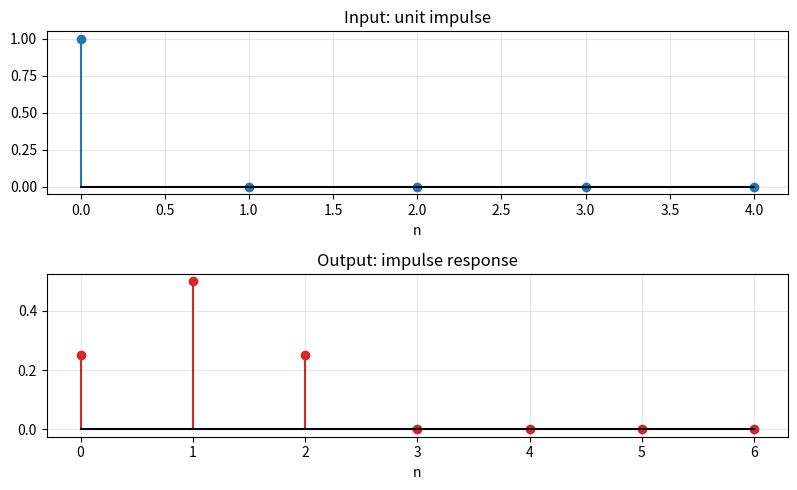
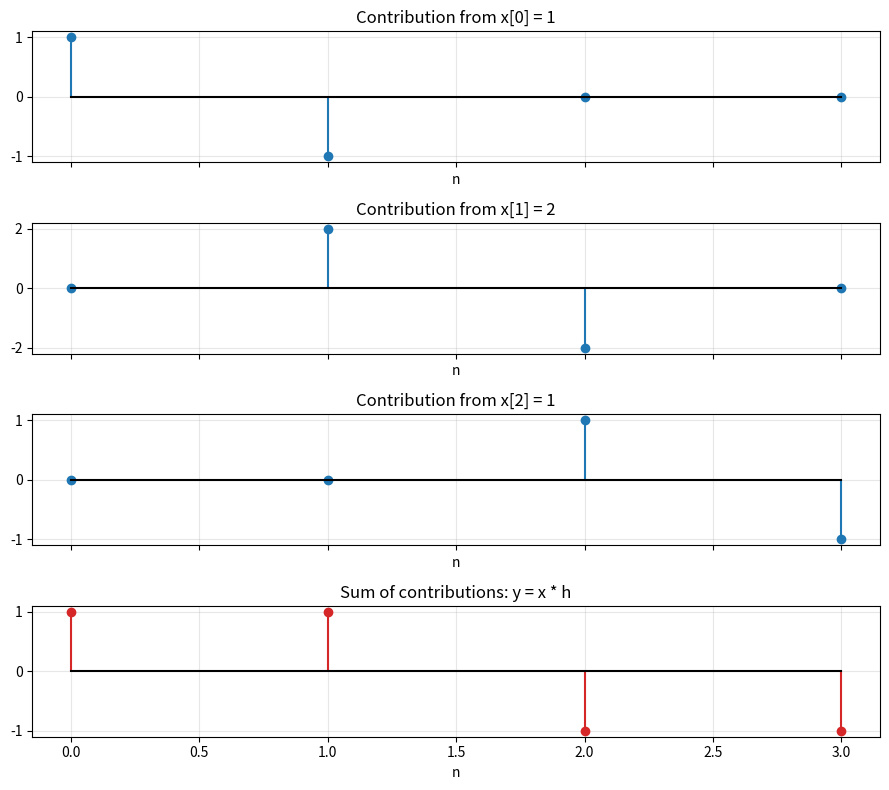
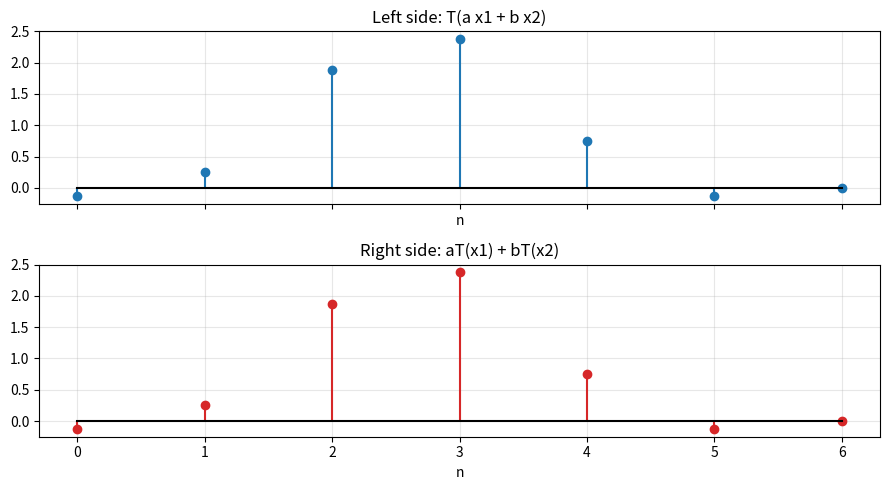
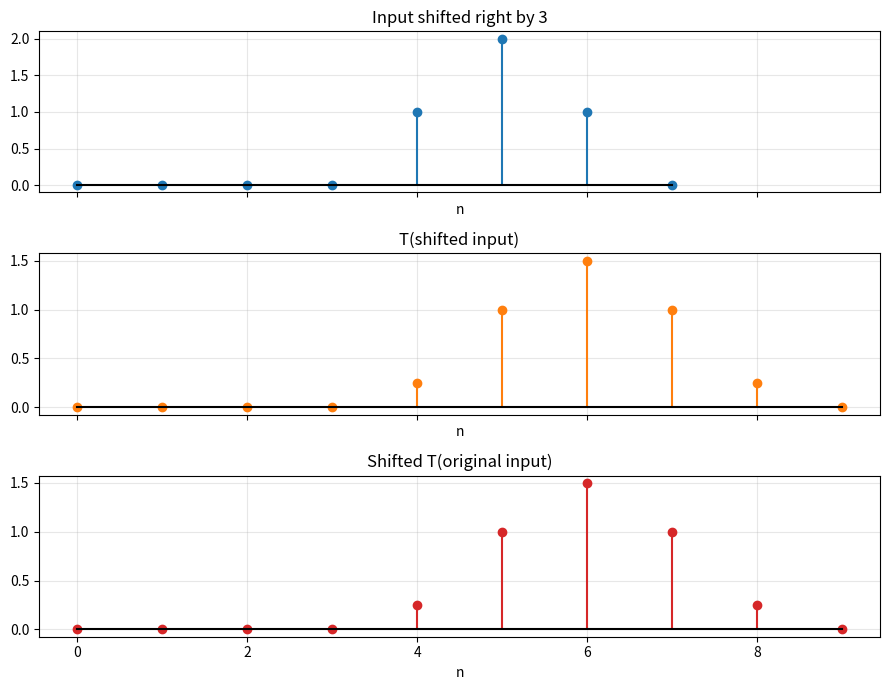
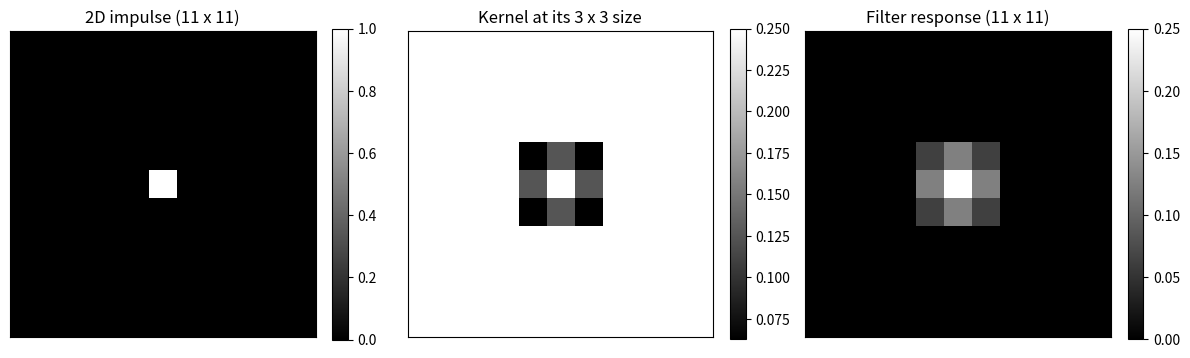
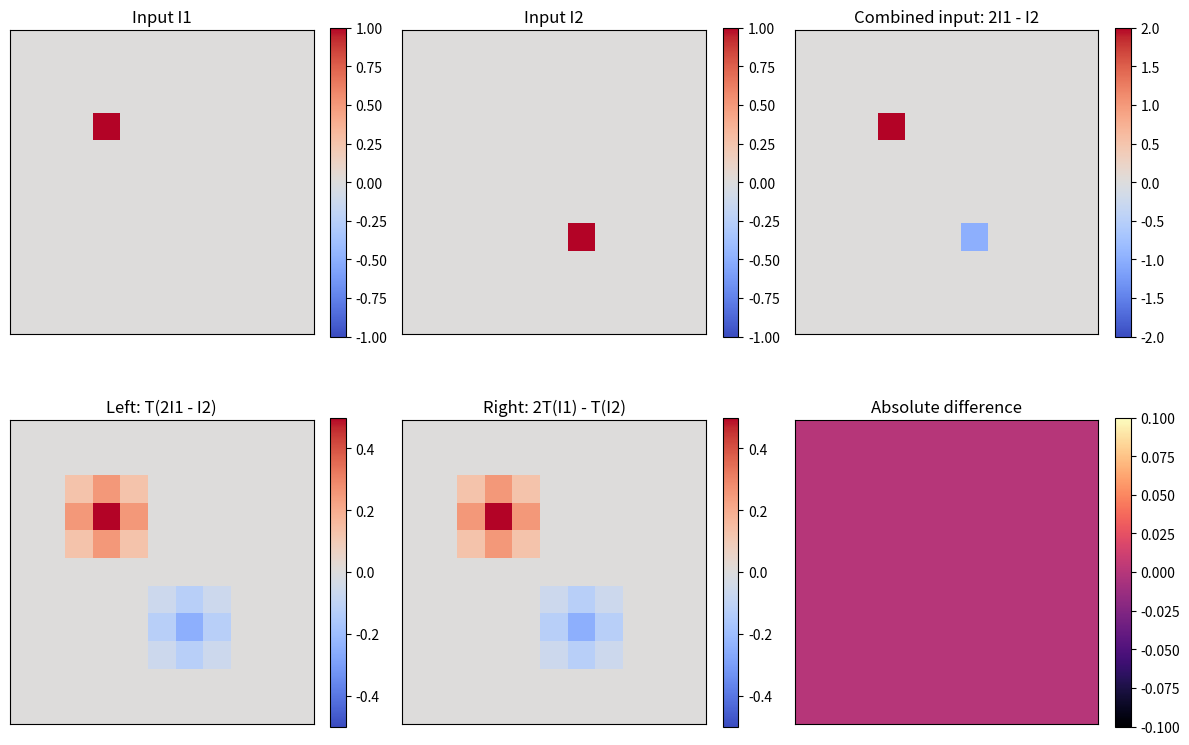

The script that saved these images, in order:
import numpy as np
import matplotlib.pyplot as plt

np.set_printoptions(precision=3, suppress=True)

def T(x, h):
    """LSI system: full discrete convolution of x with h."""
    return np.convolve(x, h, mode='full')

def shift_right(x, amount):
    """Delay a finite signal using zero padding, not wraparound."""
    return np.concatenate([np.zeros(amount), np.asarray(x)])

def stem(ax, signal, title, color='C0'):
    n = np.arange(len(signal))
    markerline, stemlines, baseline = ax.stem(n, signal, basefmt='k-')
    plt.setp(markerline, color=color)
    plt.setp(stemlines, color=color)
    ax.set_title(title)
    ax.set_xlabel('n')
    ax.grid(alpha=0.3)

print('Setup complete.')

# YOUR TURN: replace None with suitable arrays.
impulse = None
h = None

# Uncomment after completing the arrays.
# response = T(impulse, h)
# print('Impulse response:', response)

impulse = np.array([1., 0., 0., 0., 0.])
h = np.array([0.25, 0.50, 0.25])
response = T(impulse, h)

fig, axes = plt.subplots(2, 1, figsize=(8, 5))
stem(axes[0], impulse, 'Input: unit impulse')
stem(axes[1], response, 'Output: impulse response', 'C3')
plt.tight_layout()
plt.show()

print('Impulse response:', response)
assert np.allclose(response[:len(h)], h)
print('Check passed: the beginning of the output equals h.')

x = np.array([1., 2., 1.])
h_difference = np.array([1., -1.])

# YOUR TURN: replace the question marks with four numbers.
# predicted_y = np.array([?, ?, ?, ?])
# print('Your prediction:', predicted_y)

predicted_y = np.array([1., 1., -1., -1.])
computed_y = T(x, h_difference)

contributions = []
for position, value in enumerate(x):
    contribution = np.zeros(len(computed_y))
    contribution[position:position + len(h_difference)] = value * h_difference
    contributions.append(contribution)

fig, axes = plt.subplots(4, 1, figsize=(9, 8), sharex=True)
for i, contribution in enumerate(contributions):
    stem(axes[i], contribution, f'Contribution from x[{i}] = {x[i]:g}')
stem(axes[-1], computed_y, 'Sum of contributions: y = x * h', 'C3')
plt.tight_layout()
plt.show()

print('Predicted:', predicted_y)
print('Computed: ', computed_y)
assert np.allclose(predicted_y, computed_y)
print('Check passed.')

x1 = np.array([0., 1., 2., 0., 0.])
x2 = np.array([1., 0., 0., 1., 0.])
h = np.array([0.25, 0.50, 0.25])
a, b = 2.0, -0.5

# YOUR TURN
# left = ...
# right = ...
# error = ...
# print('Maximum error:', error)

left = T(a * x1 + b * x2, h)
right = a * T(x1, h) + b * T(x2, h)
error = np.max(np.abs(left - right))

fig, axes = plt.subplots(2, 1, figsize=(9, 5), sharex=True)
stem(axes[0], left, 'Left side: T(a x1 + b x2)')
stem(axes[1], right, 'Right side: aT(x1) + bT(x2)', 'C3')
plt.tight_layout()
plt.show()

print('Maximum error:', error)
print('Linear:', np.allclose(left, right))
assert np.allclose(left, right)

x = np.array([0., 1., 2., 1., 0.])
h = np.array([0.25, 0.50, 0.25])
delay = 3

# YOUR TURN
# shifted_x = ...
# output_from_shifted_input = ...
# shifted_original_output = ...

shifted_x = shift_right(x, delay)
output_from_shifted_input = T(shifted_x, h)
shifted_original_output = shift_right(T(x, h), delay)

fig, axes = plt.subplots(3, 1, figsize=(9, 7), sharex=True)
stem(axes[0], shifted_x, f'Input shifted right by {delay}')
stem(axes[1], output_from_shifted_input, 'T(shifted input)', 'C1')
stem(axes[2], shifted_original_output, 'Shifted T(original input)', 'C3')
plt.tight_layout()
plt.show()

print('Shift invariant:',
      np.allclose(output_from_shifted_input, shifted_original_output))
assert np.allclose(output_from_shifted_input, shifted_original_output)

A = np.array([[1, 1, 1],
              [1, 1, 2],
              [2, 2, 2]])

B = np.array([[0, 0, 0],
              [0, 1, 0],
              [0, 0, 0]])

# YOUR TURN
# left = np.median(...)
# right = np.median(...) + np.median(...)
# print(left, right)

left = np.median(A + B)
right = np.median(A) + np.median(B)

print('M(A + B) =', left)
print('M(A) + M(B) =', right)
print('Linear:', np.isclose(left, right))

assert left == 2
assert right == 1

def correlate2d_zero(image, kernel):
    """Small educational 2D cross-correlation with zero padding."""
    image = np.asarray(image, dtype=float)
    kernel = np.asarray(kernel, dtype=float)
    kh, kw = kernel.shape
    ph, pw = kh // 2, kw // 2
    padded = np.pad(image, ((ph, ph), (pw, pw)), mode='constant')
    output = np.zeros_like(image, dtype=float)

    for row in range(image.shape[0]):
        for col in range(image.shape[1]):
            patch = padded[row:row + kh, col:col + kw]
            output[row, col] = np.sum(patch * kernel)
    return output

image_impulse = np.zeros((11, 11))
image_impulse[5, 5] = 1

kernel = np.array([[1, 2, 1],
                   [2, 4, 2],
                   [1, 2, 1]], dtype=float)
kernel /= kernel.sum()

image_response = correlate2d_zero(image_impulse, kernel)

fig, axes = plt.subplots(1, 3, figsize=(12, 4))

# All panels use the same 11 x 11 coordinate system.
full_extent = (-0.5, 10.5, 10.5, -0.5)
kernel_extent = (3.5, 6.5, 6.5, 3.5)

shown0 = axes[0].imshow(
    image_impulse, cmap='gray', interpolation='nearest',
    extent=full_extent
)
shown1 = axes[1].imshow(
    kernel, cmap='gray', interpolation='nearest',
    extent=kernel_extent
)
shown2 = axes[2].imshow(
    image_response, cmap='gray', interpolation='nearest',
    extent=full_extent
)

titles = [
    '2D impulse (11 x 11)',
    'Kernel at its 3 x 3 size',
    'Filter response (11 x 11)'
]

for ax, title in zip(axes, titles):
    ax.set_xlim(-0.5, 10.5)
    ax.set_ylim(10.5, -0.5)
    ax.set_aspect('equal')
    ax.set_title(title)
    ax.set_xticks([])
    ax.set_yticks([])

for ax, shown in zip(axes, [shown0, shown1, shown2]):
    fig.colorbar(shown, ax=ax, fraction=0.046)

plt.tight_layout()
plt.show()

# YOUR TURN
# I1 = ...
# I2 = ...
# left_2d = ...
# right_2d = ...

I1 = np.zeros((11, 11))
I2 = np.zeros((11, 11))
I1[3, 3] = 1
I2[7, 6] = 1

combined_input = 2 * I1 - I2
left_2d = correlate2d_zero(combined_input, kernel)
right_2d = (
    2 * correlate2d_zero(I1, kernel)
    - correlate2d_zero(I2, kernel)
)

difference = np.abs(left_2d - right_2d)

print('I1 =\n', I1)
print('\nI2 =\n', I2)
print('\nCombined input 2*I1 - I2 =\n', combined_input)
print('\nLeft side T(2*I1 - I2) =\n', left_2d)
print('\nRight side 2*T(I1) - T(I2) =\n', right_2d)
print('\nAbsolute difference =\n', difference)
print('\nMaximum error:', difference.max())
print('Linear:', np.allclose(left_2d, right_2d))

fig, axes = plt.subplots(2, 3, figsize=(12, 8))

input_plots = [
    (I1, 'Input I1'),
    (I2, 'Input I2'),
    (combined_input, 'Combined input: 2I1 - I2')
]

for ax, (data, title) in zip(axes[0], input_plots):
    limit = max(1.0, np.abs(data).max())
    shown = ax.imshow(
        data, cmap='coolwarm', vmin=-limit, vmax=limit,
        interpolation='nearest'
    )
    ax.set_title(title)
    ax.set_xticks([])
    ax.set_yticks([])
    fig.colorbar(shown, ax=ax, fraction=0.046)

response_limit = max(
    np.abs(left_2d).max(),
    np.abs(right_2d).max()
)

shown_left = axes[1, 0].imshow(
    left_2d, cmap='coolwarm',
    vmin=-response_limit, vmax=response_limit,
    interpolation='nearest'
)
axes[1, 0].set_title('Left: T(2I1 - I2)')

shown_right = axes[1, 1].imshow(
    right_2d, cmap='coolwarm',
    vmin=-response_limit, vmax=response_limit,
    interpolation='nearest'
)
axes[1, 1].set_title('Right: 2T(I1) - T(I2)')

shown_difference = axes[1, 2].imshow(
    difference, cmap='magma', interpolation='nearest'
)
axes[1, 2].set_title('Absolute difference')

for ax, shown in zip(
    axes[1],
    [shown_left, shown_right, shown_difference]
):
    ax.set_xticks([])
    ax.set_yticks([])
    fig.colorbar(shown, ax=ax, fraction=0.046)

plt.tight_layout()
plt.show()

assert np.allclose(left_2d, right_2d)
